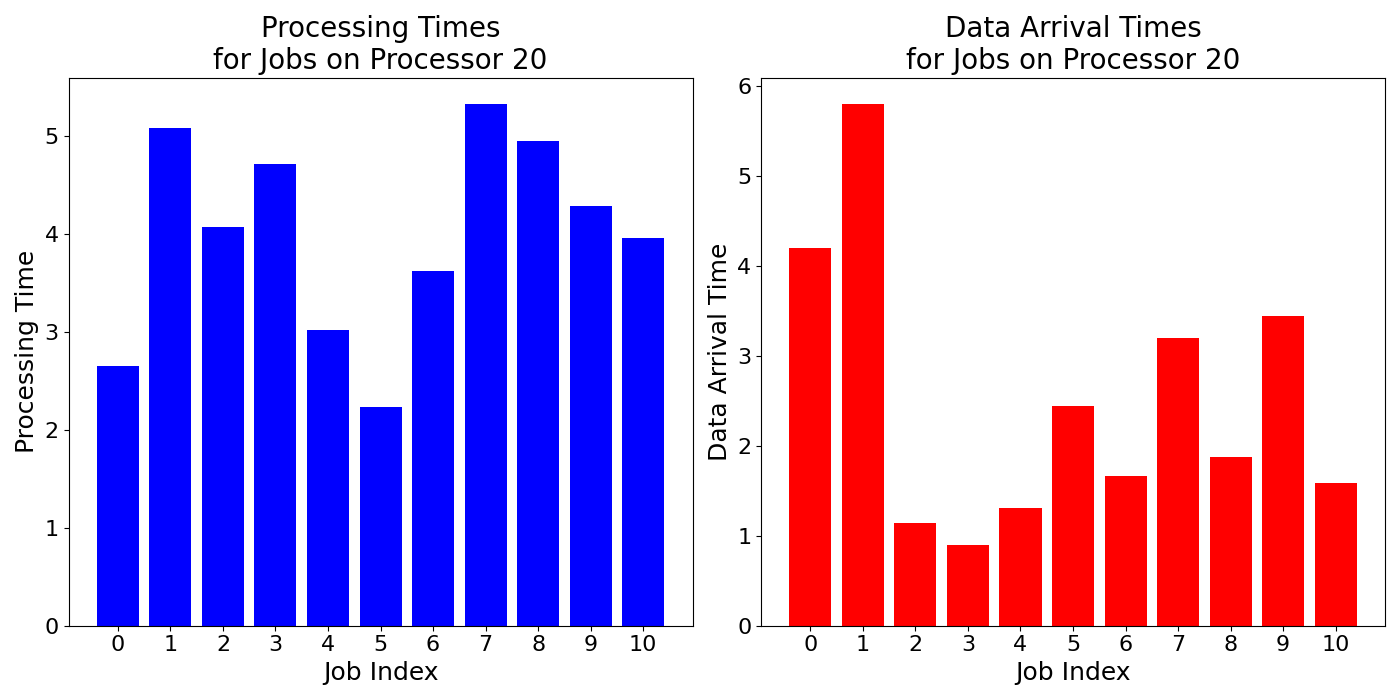

The data file committed next to this chart (first rows):
job_times, data_arrival_times
2.652, 4.199
5.084, 5.798
4.076, 1.141
4.714, 0.9009
3.024, 1.31
2.238, 2.446
3.626, 1.662
5.332, 3.191
4.954, 1.877
4.288, 3.438
3.964, 1.584
